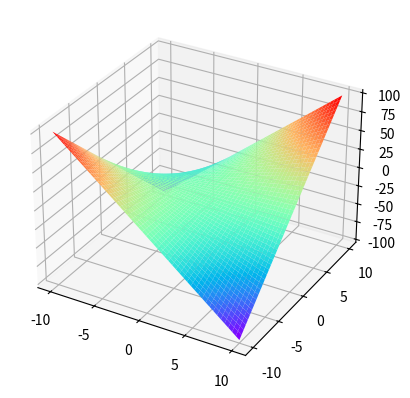

Source code (Python):
import numpy as np
import matplotlib.pyplot as plt
import matplotlib.animation as animation
from matplotlib.animation import FuncAnimation, PillowWriter
from mpl_toolkits.mplot3d import Axes3D

class mesh3D:
    def __init__(self,expression,xrange,yrange):
        self.expression=expression
        self.xlow=xrange[0]
        self.xsub=xrange[1]
        self.ylow=yrange[0]
        self.ysub=yrange[1]
        self.detail=1000
    
    def mesh(self):
        ax3 = plt.axes(projection='3d')
        xx = np.linspace(self.xlow,self.xsub,self.detail)
        yy = np.linspace(self.ylow,self.ysub,self.detail)
        X, Y = np.meshgrid(xx, yy)
        Z = self.expression(X,Y)
        ax3.plot_surface(X,Y,Z,cmap='rainbow')
        plt.show()
        
    def set(self,detail):
        self.detail=detail

if __name__=='__main__':
    f1=mesh3D(lambda x,y:x*y,[-10,10],[-10,10])
    f1.mesh()